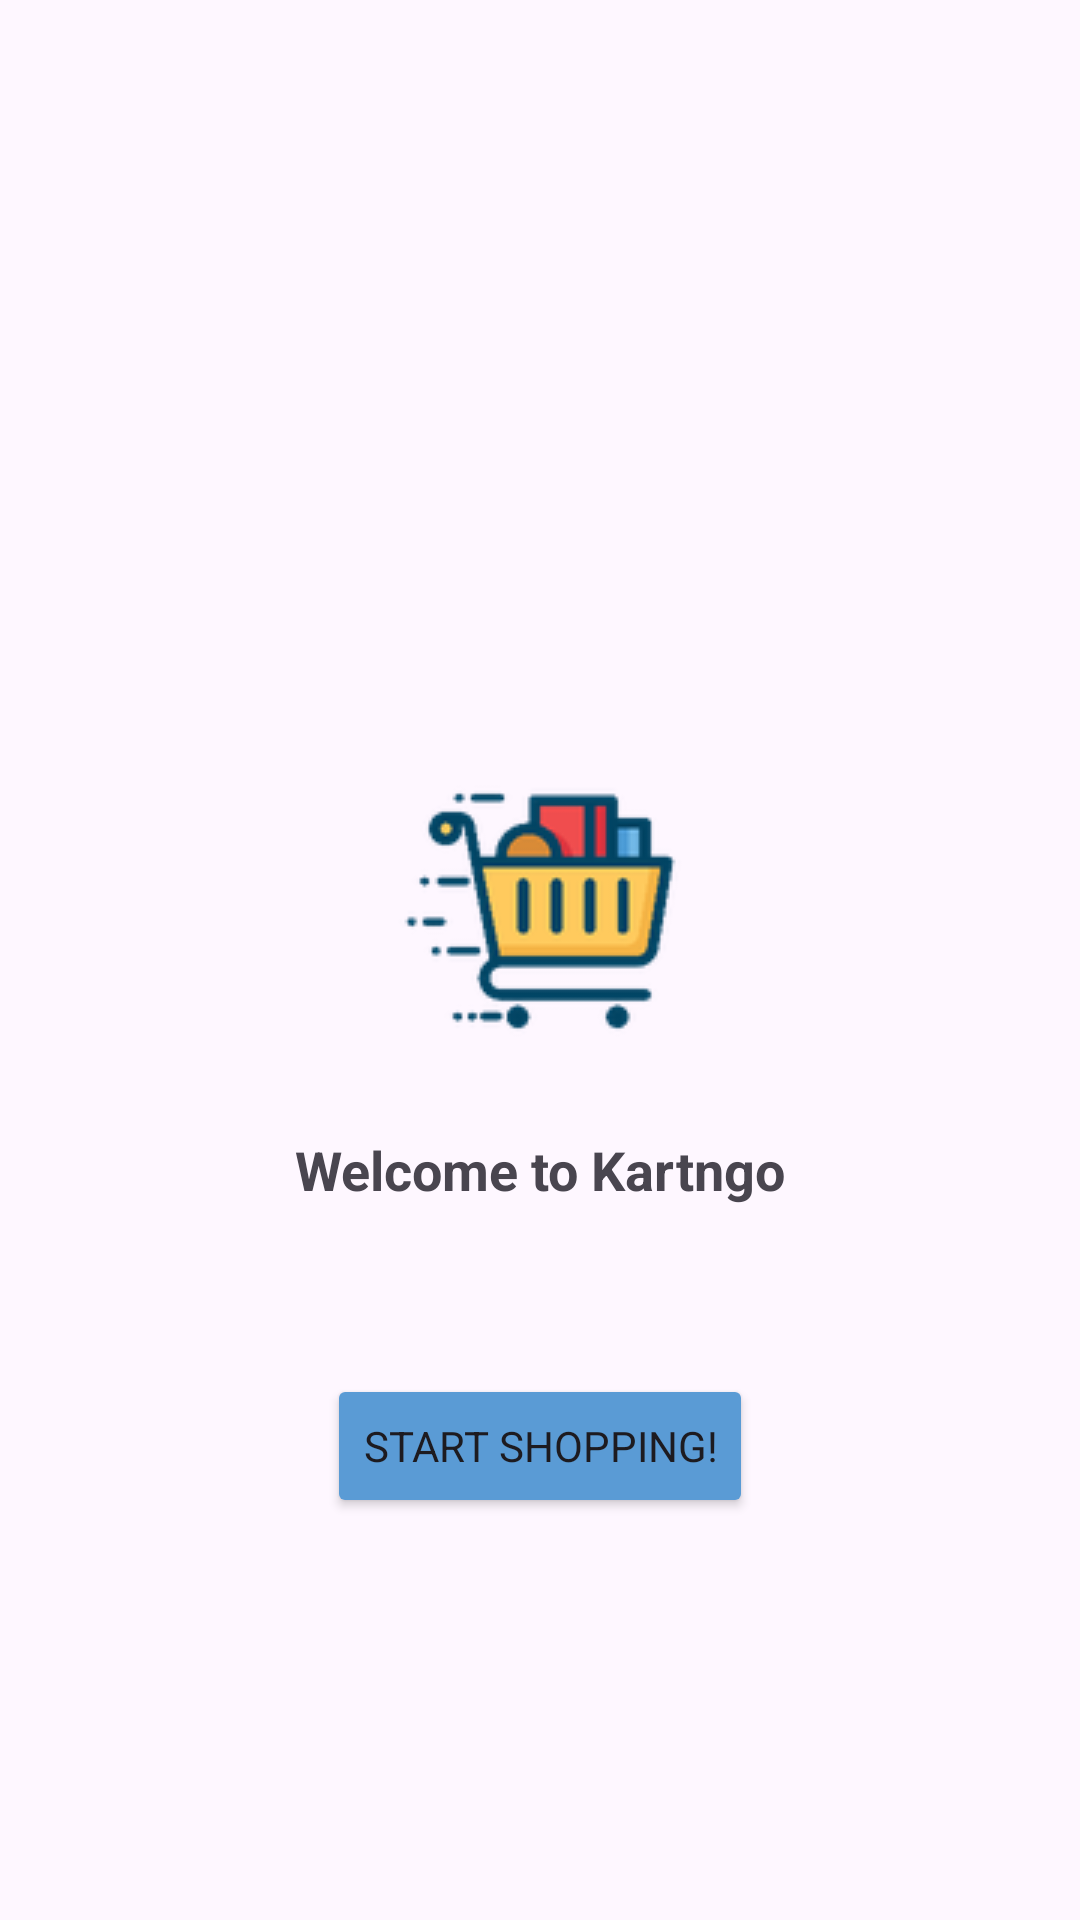

Write the Android layout XML for this screen, with the resource values it uses.
<!-- AndroidManifest.xml: application theme Theme.KartNGoTask -->
<!-- res/layout/fragment_home.xml -->
<?xml version="1.0" encoding="utf-8"?>
<androidx.constraintlayout.widget.ConstraintLayout xmlns:android="http://schemas.android.com/apk/res/android"
    xmlns:app="http://schemas.android.com/apk/res-auto"
    xmlns:tools="http://schemas.android.com/tools"
    android:layout_width="match_parent"
    android:layout_height="match_parent"
    android:backgroundTint="@color/card_background"
    tools:context=".ui.HomeFragment">


    <ImageView
        android:id="@+id/imageView"
        android:layout_width="wrap_content"
        android:layout_height="wrap_content"
        android:src="@drawable/kartngo"
        app:layout_constraintBottom_toBottomOf="parent"
        app:layout_constraintEnd_toEndOf="parent"
        app:layout_constraintStart_toStartOf="parent"
        app:layout_constraintTop_toTopOf="parent"
        app:layout_constraintVertical_bias="0.47000003" />

    <TextView
        android:id="@+id/tv_welcome"
        android:layout_width="wrap_content"
        android:layout_height="wrap_content"
        android:layout_marginTop="24dp"
        android:text="Welcome to Kartngo"
        android:textStyle="bold"
        android:textSize="18sp"
        app:layout_constraintEnd_toEndOf="@+id/imageView"
        app:layout_constraintStart_toStartOf="@+id/imageView"
        app:layout_constraintTop_toBottomOf="@+id/imageView" />

    <Button
        android:id="@+id/button"
        android:layout_width="wrap_content"
        android:layout_height="wrap_content"
        android:layout_marginTop="56dp"
        android:backgroundTint="@color/button_icon_blue"
        android:text="Start Shopping!"
        app:layout_constraintTop_toBottomOf="@+id/tv_welcome"
        app:layout_constraintEnd_toEndOf="parent"
        app:layout_constraintStart_toStartOf="parent" />
</androidx.constraintlayout.widget.ConstraintLayout>
<!-- resources referenced by this layout -->
<resources>
  <color name="button_icon_blue">#5A9BD5</color>
  <color name="card_background">#FFFFFF</color>
  <!-- drawable kartngo: png bitmap (drawable, 7442 bytes) -->
  <style name="Theme.KartNGoTask" parent="Base.Theme.KartNGoTask" />
  <style name="Base.Theme.KartNGoTask" parent="Theme.Material3.DayNight.NoActionBar">
          <item name="fontFamily">@font/averia_libre</item>
      </style>
</resources>
